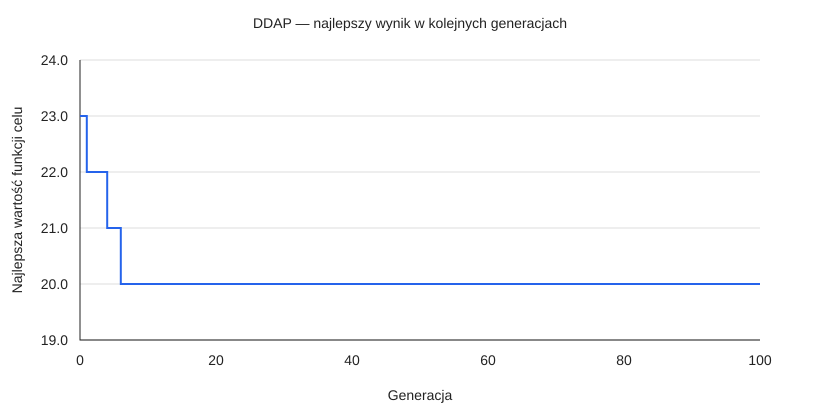

The data file committed next to this chart (first rows):
generation, best_objective
0, 23
1, 22
2, 22
3, 22
4, 21
5, 21
6, 20
7, 20
8, 20
9, 20
10, 20
11, 20
12, 20
13, 20
14, 20
15, 20
16, 20
17, 20
18, 20
19, 20
20, 20
21, 20
22, 20
23, 20
24, 20
25, 20
26, 20
27, 20
28, 20
29, 20
30, 20
31, 20
32, 20
33, 20
34, 20
35, 20
36, 20
37, 20
38, 20
39, 20
40, 20
41, 20
42, 20
43, 20
44, 20
45, 20
46, 20
47, 20
48, 20
49, 20
50, 20
51, 20
52, 20
53, 20
54, 20
55, 20
56, 20
57, 20
58, 20
59, 20
... 41 more rows
